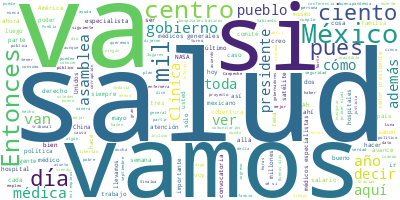

Data behind this chart, as committed beside it:
Participante, Texto, Sentimiento, Palabras, Dia, Mes, Anio
PRESIDENTE ANDRES MANUEL LOPEZ OBRADOR, : Buenos días. Ánimo, ánimo., 0.0, 5, 07, 05, 2024
PRESIDENTE ANDRES MANUEL LOPEZ OBRADOR, Bueno, vamos a informar, como lo hacemos…, 0.0, 131, 07, 05, 2024
PRESIDENTE ANDRES MANUEL LOPEZ OBRADOR, Lo tenemos que hacer como todo, con el a…, 0.0, 50, 07, 05, 2024
PRESIDENTE ANDRES MANUEL LOPEZ OBRADOR, El primer nivel de atención, los médicos…, 0.0, 64, 07, 05, 2024
PRESIDENTE ANDRES MANUEL LOPEZ OBRADOR, Es garantizar el derecho a la salud, eso…, 0.0, 56, 07, 05, 2024
PRESIDENTE ANDRES MANUEL LOPEZ OBRADOR, De modo que iniciamos con el doctor., 0.0, 7, 07, 05, 2024
JORGE ALCOCER VARELA, ?Con su permiso, señor presidente. Nueva…, 0.0, 25, 07, 05, 2024
JORGE ALCOCER VARELA, El maestro Zoé Robledo nos informará los…, 0.0, 76, 07, 05, 2024
JORGE ALCOCER VARELA, Y continuará el maestro Zoé Robledo con …, 0.0, 39, 07, 05, 2024
ZOE ROBLEDO ABURTO, ?Gracias, señor presidente. Con su permi…, 0.0, 6, 07, 05, 2024
ZOE ROBLEDO ABURTO, Tenemos los tres temas que ha comentado …, 0.0, 63, 07, 05, 2024
ZOE ROBLEDO ABURTO, Ahí en estos comités se integran por par…, 0.0, 158, 07, 05, 2024
ZOE ROBLEDO ABURTO, Como lo anunciamos aquí también el 9 de …, 0.0, 142, 07, 05, 2024
ZOE ROBLEDO ABURTO, De la convocatoria logramos una amplia p…, 0.0, 90, 07, 05, 2024
ZOE ROBLEDO ABURTO, Y respecto a médicos especialistas, tamb…, 0.0, 60, 07, 05, 2024
ZOE ROBLEDO ABURTO, La convocatoria logró mil 884 médicos qu…, 0.0, 83, 07, 05, 2024
ZOE ROBLEDO ABURTO, Con esto lograremos que estos 211 hospit…, 0.0, 73, 07, 05, 2024
ZOE ROBLEDO ABURTO, Entonces, tenemos aquí el avance de cada…, 0.0, 62, 07, 05, 2024
ZOE ROBLEDO ABURTO, En el caso de Tlaxcala son 79 los médico…, 0.0, 54, 07, 05, 2024
ZOE ROBLEDO ABURTO, En la siguiente tenemos Colima, aquí ya …, 0.0, 68, 07, 05, 2024
ZOE ROBLEDO ABURTO, La siguiente que tenemos aquí es Baja Ca…, 0.0, 93, 07, 05, 2024
ZOE ROBLEDO ABURTO, En Sinaloa son 256 médicas y médicos gen…, 0.0, 49, 07, 05, 2024
ZOE ROBLEDO ABURTO, Acá tenemos el caso de Sonora con 136 mé…, 0.0, 124, 07, 05, 2024
ZOE ROBLEDO ABURTO, La siguiente es el caso de Guerrero. Aqu…, 0.0, 65, 07, 05, 2024
ZOE ROBLEDO ABURTO, Tenemos por acá a Veracruz con 580 médic…, 0.0, 116, 07, 05, 2024
ZOE ROBLEDO ABURTO, Tenemos a Campeche con 98 médicos genera…, 0.0, 47, 07, 05, 2024
ZOE ROBLEDO ABURTO, Tenemos el estado de Michoacán. Aquí en …, 0.0, 58, 07, 05, 2024
ZOE ROBLEDO ABURTO, En el estado de Morelos son 153 especial…, 0.0, 69, 07, 05, 2024
ZOE ROBLEDO ABURTO, Tenemos aquí en Zacatecas 100 médicas y …, 0.0, 66, 07, 05, 2024
ZOE ROBLEDO ABURTO, En San Luis Potosí son 93 médicas y médi…, 0.0, 81, 07, 05, 2024
ZOE ROBLEDO ABURTO, En el estado de Oaxaca son 489 médicas y…, 0.0, 76, 07, 05, 2024
ZOE ROBLEDO ABURTO, La siguiente es Tamaulipas, donde tenemo…, 0.0, 72, 07, 05, 2024
ZOE ROBLEDO ABURTO, La siguiente es Quintana Roo, son 173 mé…, 0.0, 51, 07, 05, 2024
ZOE ROBLEDO ABURTO, Tenemos Hidalgo con 386 médicas y médico…, 0.0, 58, 07, 05, 2024
ZOE ROBLEDO ABURTO, La siguiente es la Ciudad de México, aqu…, 0.0, 79, 07, 05, 2024
ZOE ROBLEDO ABURTO, La siguiente, Chiapas, 492 médicas y méd…, 0.0, 81, 07, 05, 2024
ZOE ROBLEDO ABURTO, Tenemos Tabasco, 491 médicas y médicos g…, 0.0, 55, 07, 05, 2024
ZOE ROBLEDO ABURTO, La siguiente es el estado de Puebla, 725…, 0.0, 66, 07, 05, 2024
ZOE ROBLEDO ABURTO, Y Baja California, también, tenemos 32 m…, 0.0, 88, 07, 05, 2024
ZOE ROBLEDO ABURTO, Y la última, la penúltima, casi, el Esta…, 0.0, 82, 07, 05, 2024
ZOE ROBLEDO ABURTO, Y, por último, queremos anunciar el día …, 0.0, 132, 07, 05, 2024
ZOE ROBLEDO ABURTO, Todos los datos, nuevamente, los pueden …, 0.0, 30, 07, 05, 2024
ZOE ROBLEDO ABURTO, Los invitamos a que se inscriban, la ver…, 0.0, 42, 07, 05, 2024
ZOE ROBLEDO ABURTO, Entonces estamos muy motivados a esta co…, 0.0, 13, 07, 05, 2024
ZOE ROBLEDO ABURTO, Es cuanto, señor presidente. Gracias., 0.0, 5, 07, 05, 2024
PRESIDENTE ANDRES MANUEL LOPEZ OBRADOR, ?Pues ese es el informe. Si les parece, …, 0.0, 25, 07, 05, 2024
PREGUNTA, ?Buenos días, presidente., 0.0, 3, 07, 05, 2024
PREGUNTA, Óscar González, de?Radio Relax 104.5 FM., 0.0, 7, 07, 05, 2024
PREGUNTA, Con dos temas. El primero es referente a…, 0.0, 49, 07, 05, 2024
PREGUNTA, Y, por otro lado, rápidamente le comento…, 0.0, 149, 07, 05, 2024
PREGUNTA, También dicen que, a raíz de esta falta …, 0.0, 124, 07, 05, 2024
PREGUNTA, Y, por último, señor presidente, durante…, 0.0, 95, 07, 05, 2024
PREGUNTA, Y, además, se adelanta de que por lo men…, 0.0, 32, 07, 05, 2024
PREGUNTA, Y lo más grave es que también se vendier…, 0.0, 50, 07, 05, 2024
PREGUNTA, Es cuanto, presidente., 0.0, 3, 07, 05, 2024
PRESIDENTE ANDRES MANUEL LOPEZ OBRADOR, ?Vamos a ver lo de la Mixteca, le vamos …, 0.0, 44, 07, 05, 2024
PRESIDENTE ANDRES MANUEL LOPEZ OBRADOR, Lo último que planteas, pues no podemos …, 0.0, 20, 07, 05, 2024
PRESIDENTE ANDRES MANUEL LOPEZ OBRADOR, Planteaste algo al principio., 0.0, 4, 07, 05, 2024
PREGUNTA, ?Sí, el Gas Bienestar., 0.0, 4, 07, 05, 2024
PRESIDENTE ANDRES MANUEL LOPEZ OBRADOR, ?Ah, sí, también vamos a verlo. Ha funci…, 0.0, 31, 07, 05, 2024
... 318 more rows
